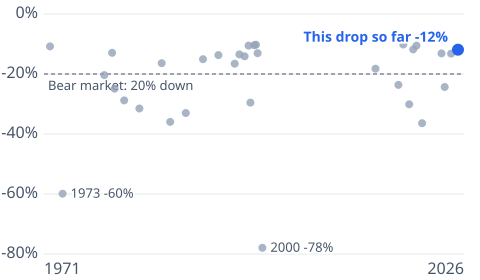

The file beside this chart, header and first rows:
date, value
1971-02-05, 100
1971-02-08, 100.8
1971-02-09, 100.8
1971-02-10, 100.7
1971-02-11, 101.4
1971-02-12, 102.1
1971-02-16, 102.2
1971-02-17, 101.7
1971-02-18, 101.4
1971-02-19, 100.7
1971-02-22, 99.68
1971-02-23, 99.72
1971-02-24, 100.6
1971-02-25, 101.2
1971-02-26, 101.3
1971-03-01, 101.8
1971-03-02, 101.8
1971-03-03, 102.1
1971-03-04, 102.8
1971-03-05, 103
1971-03-08, 104.2
1971-03-09, 104.4
1971-03-10, 104.1
1971-03-11, 104.3
1971-03-12, 104.5
1971-03-15, 105.1
1971-03-16, 105.6
1971-03-17, 105.5
1971-03-18, 105.9
1971-03-19, 105.8
1971-03-22, 105.4
1971-03-23, 105.1
1971-03-24, 104.7
1971-03-25, 104.6
1971-03-26, 105.1
1971-03-29, 105.2
1971-03-30, 105.4
1971-03-31, 106
1971-04-01, 106.3
1971-04-02, 106.9
1971-04-05, 107.2
1971-04-06, 107.6
1971-04-07, 108.1
1971-04-08, 108.4
1971-04-12, 108.9
1971-04-13, 108.8
1971-04-14, 109.1
1971-04-15, 109.7
1971-04-16, 110
1971-04-19, 110.2
1971-04-20, 109.5
1971-04-21, 109.5
1971-04-22, 110
1971-04-23, 110.7
1971-04-26, 111.1
1971-04-27, 111.7
1971-04-28, 112.4
1971-04-29, 112.5
1971-04-30, 112.3
1971-05-03, 111.3
... 14,003 more rows
